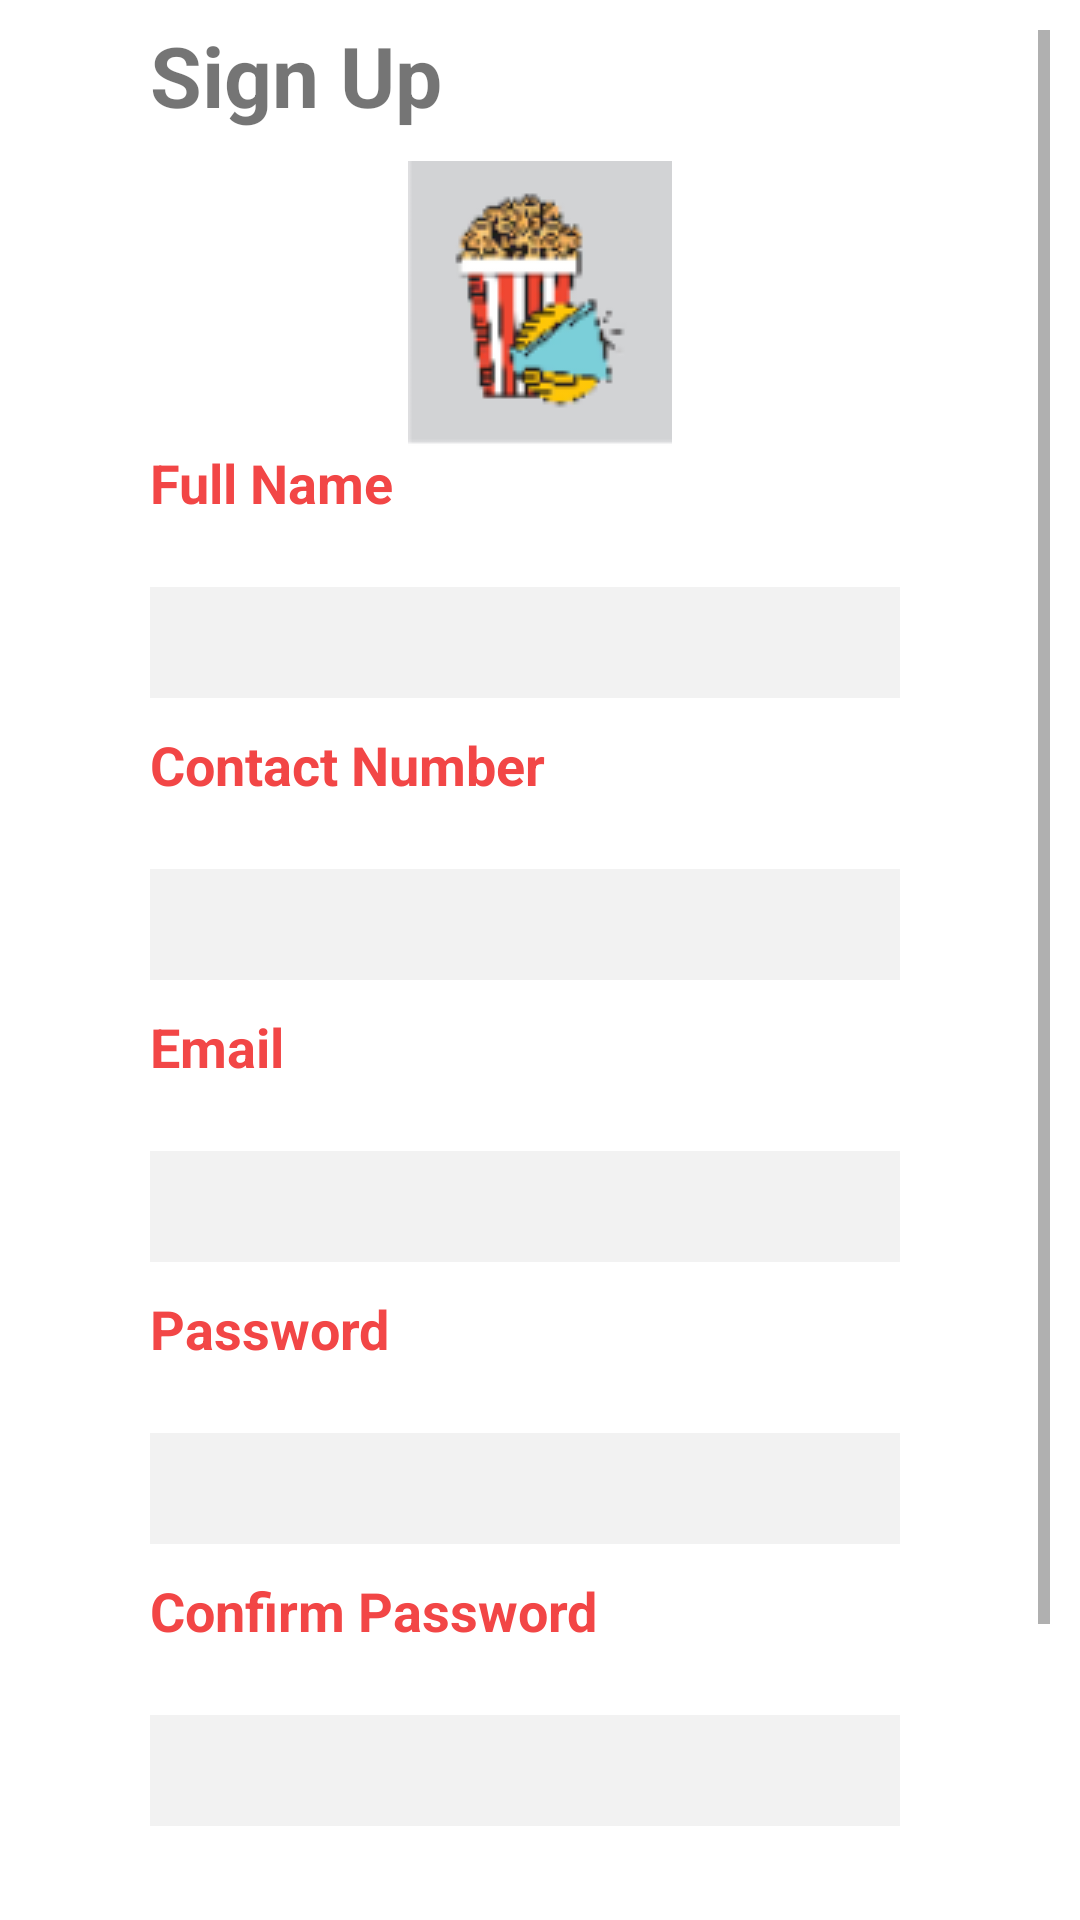

Reconstruct the res/layout file that produces this screen, plus the resources it refers to.
<!-- AndroidManifest.xml: application theme Theme.CinemaFinderAndroid -->
<!-- res/layout/activity_register.xml -->
<?xml version="1.0" encoding="utf-8"?>
<LinearLayout xmlns:android="http://schemas.android.com/apk/res/android"
    xmlns:app="http://schemas.android.com/apk/res-auto"
    xmlns:tools="http://schemas.android.com/tools"
    android:layout_width="match_parent"
    android:layout_height="wrap_content"
    tools:context=".RegisterActivity"
    android:gravity="center"
    android:orientation="vertical"
    android:padding="10dp"
    >

    <ScrollView
        android:layout_width="match_parent"
        android:layout_height="match_parent">
        <LinearLayout
            android:layout_width="match_parent"
            android:layout_height="match_parent"
            android:layout_gravity="center"
            android:orientation="vertical">

            <TextView
                android:layout_width="match_parent"
                android:layout_height="match_parent"
                android:layout_gravity="left"
                android:layout_marginTop="100dp"
                android:text="Sign Up"
                android:layout_marginLeft="40dp"
                android:textSize="28dp"
                android:textStyle="bold" />
            <ImageView
                android:layout_width="200dp"
                android:layout_height="wrap_content"
                android:layout_gravity="center"
                android:layout_marginTop="10dp"
                android:src="@drawable/signin" />
            <TextView
                android:layout_width="match_parent"
                android:layout_height="47dp"
                android:textColor="#f24646"
                android:gravity="left"
                android:text="Full Name"
                android:layout_marginLeft="40dp"
                android:textSize="18dp"
                android:textStyle="bold" />

            <EditText
                android:id="@+id/name"
                android:layout_width="match_parent"
                android:layout_height="37dp"
                android:background="@drawable/edittextbg"
                android:layout_marginLeft="40dp"
                android:layout_marginRight="50dp"/>

            <TextView
                android:layout_width="match_parent"
                android:layout_height="47dp"
                android:gravity="left"
                android:textColor="#f24646"
                android:text="Contact Number"
                android:layout_marginTop="10dp"
                android:layout_marginLeft="40dp"
                android:textSize="18dp"
                android:textStyle="bold" />
            <EditText
                android:id="@+id/phone"
                android:layout_width="match_parent"
                android:layout_height="37dp"
                android:background="@drawable/edittextbg"
                android:layout_marginLeft="40dp"
                android:layout_marginRight="50dp"
                />
            <TextView
                android:layout_width="match_parent"
                android:layout_height="47dp"
                android:gravity="left"
                android:textColor="#f24646"
                android:text="Email"
                android:layout_marginLeft="40dp"
                android:layout_marginTop="10dp"
                android:textSize="18dp"
                android:textStyle="bold" />
            <EditText
                android:id="@+id/email"
                android:layout_width="match_parent"
                android:layout_height="37dp"
                android:layout_marginLeft="40dp"
                android:layout_marginRight="50dp"
                android:background="@drawable/edittextbg" />
            <TextView
                android:layout_width="match_parent"
                android:layout_height="47dp"
                android:gravity="left"
                android:text="Password"
                android:layout_marginLeft="40dp"
                android:layout_marginTop="10dp"
                android:textColor="#f24646"
                android:textSize="18dp"
                android:textStyle="bold" />

            <EditText
                android:id="@+id/cpassword"
                android:layout_width="match_parent"
                android:layout_height="37dp"
                android:layout_marginLeft="40dp"
                android:layout_marginRight="50dp"
                android:inputType="textPassword"
                android:background="@drawable/edittextbg"
                />
            <TextView
                android:layout_width="match_parent"
                android:layout_height="47dp"
                android:gravity="left"
                android:text="Confirm Password"
                android:layout_marginLeft="40dp"
                android:layout_marginTop="10dp"
                android:textColor="#f24646"
                android:textSize="18dp"
                android:textStyle="bold" />
            <EditText
                android:id="@+id/password"
                android:layout_width="match_parent"
                android:layout_height="37dp"
                android:layout_marginRight="50dp"
                android:layout_marginLeft="40dp"
                android:inputType="textPassword"
                android:background="@drawable/edittextbg"
                />-->

            <Button
                android:id="@+id/register"
                android:layout_width="wrap_content"
                android:layout_height="wrap_content"
                android:layout_gravity="center"
                android:layout_marginTop="30dp"
                android:paddingRight="30dp"
                android:paddingLeft="30dp"
                android:background="@drawable/buttonbg"
                android:color="@color/btn_pink"
                android:text="Register"
                android:textAlignment="center"
                android:textColor="#fff" />

            <TextView
                android:id="@+id/txtlogin"
                android:layout_width="wrap_content"
                android:layout_height="wrap_content"
                android:layout_gravity="center"
                android:layout_margin="10dp"
                android:layout_marginTop="20dp"
                android:gravity="center"
                android:textColor="#f65e5e"
                android:textSize="20dp"
                />
        </LinearLayout>
    </ScrollView>
</LinearLayout>
<!-- resources referenced by this layout -->
<resources>
  <color name="btn_pink">#B6116B</color>
  <!-- drawable buttonbg (drawable) -->
  <?xml version="1.0" encoding="utf-8"?>
  <shape xmlns:android="http://schemas.android.com/apk/res/android">
      <stroke
          android:width="2dp"
          android:color="#f2f2f2"
  
          />
     
  
      <corners android:radius="25dp" />
  </shape>
  <!-- drawable edittextbg (drawable) -->
  <?xml version="1.0" encoding="utf-8"?>
  <shape xmlns:android="http://schemas.android.com/apk/res/android">
  
      <stroke
          android:width="2dp"
          android:color="#f2f2f2"
  
          />
      <solid android:color="#f2f2f2" />
  
      <corners android:radius="00dp" />
  
  </shape>
  <!-- drawable signin: png bitmap (drawable, 8284 bytes) -->
  <style name="Theme.CinemaFinderAndroid" parent="Theme.MaterialComponents.DayNight.DarkActionBar">
          
          <item name="colorPrimary">@color/purple_500</item>
          <item name="colorPrimaryVariant">@color/purple_700</item>
          <item name="colorOnPrimary">@color/white</item>
          
          <item name="colorSecondary">@color/teal_200</item>
          <item name="colorSecondaryVariant">@color/teal_700</item>
          <item name="colorOnSecondary">@color/black</item>
          
          <item name="android:statusBarColor" tools:targetApi="l">?attr/colorPrimaryVariant</item>
          
      </style>
  <color name="purple_500">#f90707</color>
  <color name="purple_700">#FF3700B3</color>
  <color name="white">#FFFFFFFF</color>
  <color name="teal_200">#FF03DAC5</color>
  <color name="teal_700">#FF018786</color>
  <color name="black">#FF000000</color>
</resources>
